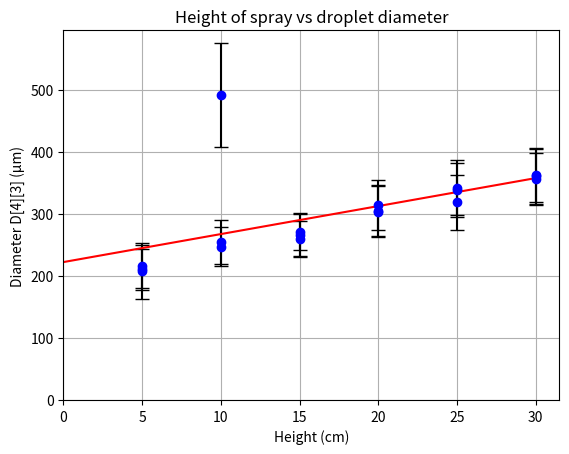

Recreate this plot in Python.
import matplotlib.pyplot as plt
import numpy as np

#parameter invullen (hoogte of flowrate of wat dan ook)
parameter = [5, 10, 15, 20, 25, 30]

#waarde invullen (in dit geval d[4][3], kan ook iets anders zijn)
d43 = [
    [215.250701904, 207.690261841, 210.522613525],
    [246.732009888, 254.487854004, 491.828399658],
    [271.026489258, 265.640197754, 259.53717041],
    [303.691589355, 305.189880371, 314.244476318],
    [318.642669678, 341.954376221, 338.040924072],
    [361.928710938, 356.186828613, 360.57220459]
]

#de fout op iedere waarde hier in de lijsten zetten
d43_fout = [
    [35.1771659851, 45.2812614441, 32.5582427979],
    [31.3087768555, 34.9372062683, 83.3335037231],
    [29.908706665, 33.8166351318, 29.2559127808],
    [41.075302124, 40.7919464111, 40.9451980591],
    [44.2761497498, 44.4484901428, 43.842792511],
    [42.9053230286, 42.3033676147, 44.9048728943],
]

#Iedere meting met eigen foutbalk plotten
for p, waardes, fouten in zip(parameter, d43, d43_fout):
    for waarde, fout in zip(waardes, fouten):
        plt.errorbar(
            p,
            waarde,
            yerr=fout,
            fmt='o',
            color='blue',
            ecolor='black',
            capsize=5
        )

#Alle meetpunten verzamelen
x = []
y = []

for p, waardes in zip(parameter, d43):
    for waarde in waardes:
        x.append(p)
        y.append(waarde)

#Lineaire fit
coefs = np.polyfit(x, y, 1)
fit = np.poly1d(coefs)

#x-waarden voor de fitlijn
x_fit = np.linspace(0, max(parameter), 100)
y_fit = fit(x_fit)

plt.title("Height of spray vs droplet diameter")
plt.xlabel("Height (cm)")
plt.ylabel("Diameter D[4][3] (µm)")
plt.plot(x_fit, y_fit, color="red", label="Lineaire fit")
plt.ylim(bottom=0)
plt.xlim(left=0)
plt.grid()
plt.show()

#fit vergelijking
print(f"y = {coefs[0]:.3f} x + {coefs[1]:.3f}")
